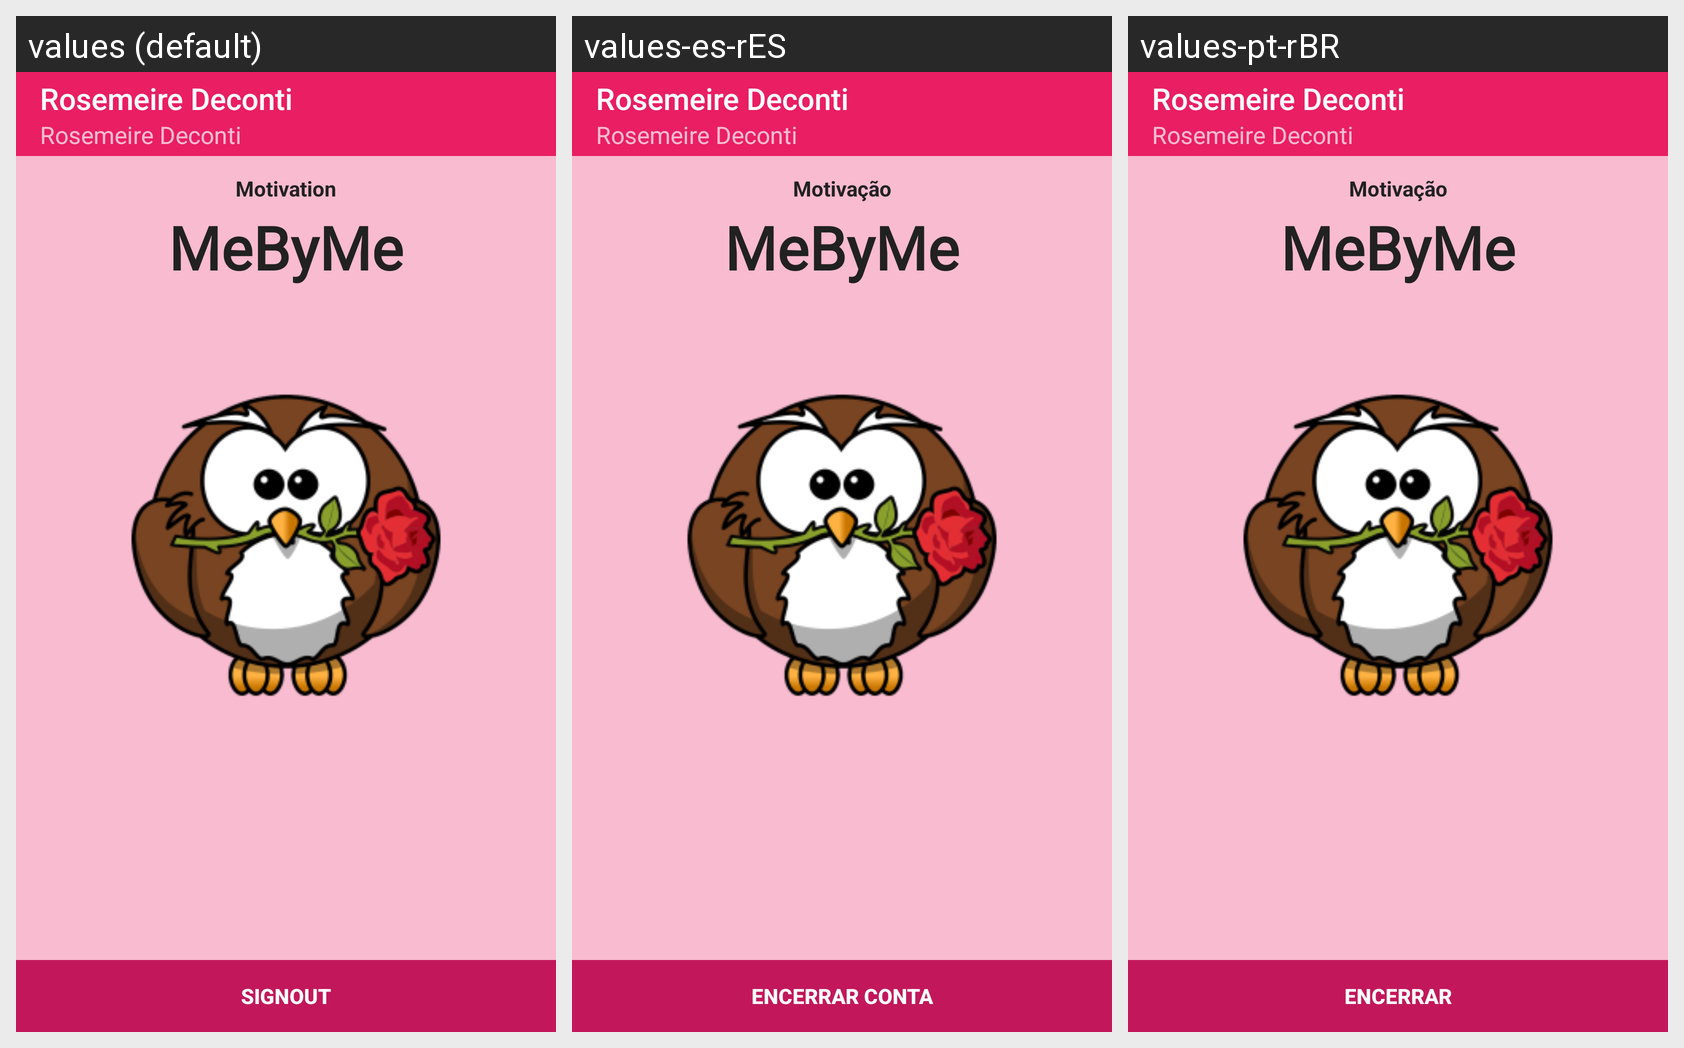

Locale-by-locale string values for the Android screen shown in this grid:
Android screen res/layout/authorization_application_signout_activity.xml rendered under 3 locales, left to right: values (default), values-es-rES, values-pt-rBR. Device: Nexus 5 (rendered at 1080×1920; each locale shown at half size, 540×960, under a caption strip naming it); theme ThemeDefault.
Strings drawn on this screen, with the default value and each locale's value (text and hints the layout hard-codes, and strings that could not be matched under every locale, appear in the picture but are not listed):

label_screen_test_name
  values: Rosemeire Deconti
  values-es-rES: Rosemeire Deconti  [not translated; the default value is used]
  values-pt-rBR: Rosemeire Deconti  [not translated; the default value is used]

label_motivation
  values: Motivation
  values-es-rES: Motivação
  values-pt-rBR: Motivação

app_name
  values: MeByMe
  values-es-rES: MeByMe  [not translated; the default value is used]
  values-pt-rBR: MeByMe  [not translated; the default value is used]

label_signout
  values: Signout
  values-es-rES: Encerrar conta
  values-pt-rBR: Encerrar
